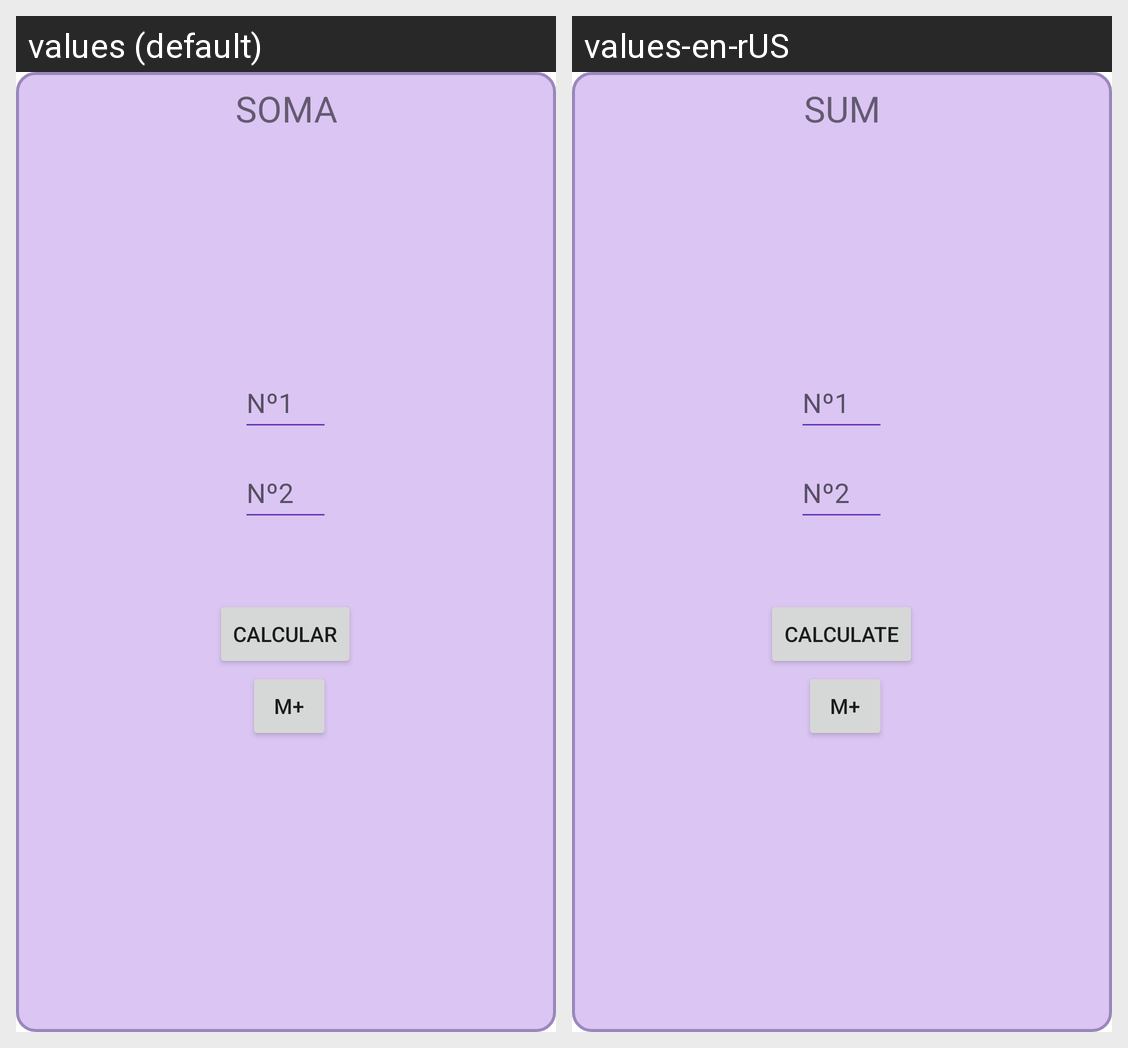

The Android screen above is rendered under two locales of the same app. Produce the string resources it draws, with the default and per-locale values.
Android screen res/layout/fragment_soma.xml rendered under 2 locales, left to right: values (default), values-en-rUS. Device: Nexus 5 (rendered at 1080×1920; each locale shown at half size, 540×960, under a caption strip naming it); theme Theme.Calculadora.
Strings drawn on this screen, with the default value and each locale's value (text and hints the layout hard-codes, and strings that could not be matched under every locale, appear in the picture but are not listed):

label_soma
  values: SOMA
  values-en-rUS: SUM

botao_calcular
  values: Calcular
  values-en-rUS: Calculate
